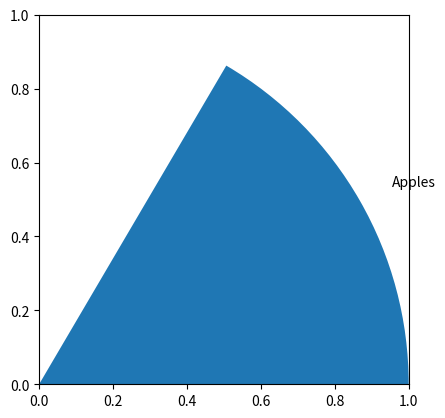

The matplotlib source for this figure: (Note: this script raises an exception after producing the figure.)


import pandas as pd 
import matplotlib.pyplot as plt

"""
# 使用Series繪製折線圖

population=[860,1100,1450,1800,2020,2200,2260]
tw=pd.Series(population,index=range(1950,2011,10))
tw.plot(title='Population in Taiwan')
plt.xlabel("YEAR")
plt.ylabel("Population")
plt.show()

"""


"""
# DataFrame繪製折線圖

cities={'population':[1000,850,800,1500,600,800],'town':['new york','chicago','bangkok','tokyo','singapore','hongkong']}

tw=pd.DataFrame(cities,columns=['population'],index=cities['town'])

# print(tw)

tw.plot(title='Population in the world')
plt.xlabel('City')
plt.ylabel('Population')
plt.show()

"""
"""
# 直條圖設計

population=[860,1100,1450,1800,2020,2200,2260]
tw=pd.Series(population,index=range(1950,2011,10))

tw.plot(title='Population in the world',kind='bar')

plt.show()

"""
"""

# 一張圖表含不同數值資料
cities={'population':[1000,850,800,1500,600,800],
        'area':[400,500,850,300,200,320],
        'town':['new york','chicago','bangkok','tokyo','singapore','hongkong']}

tw=pd.DataFrame(cities,columns=['population','area'],index=cities['town'])

tw.plot(title='Population in the world')
plt.xlabel('city')
plt.show()

"""
"""
# 多個數值軸的設計
# 需要使用subplots()，可以在一個圖表內顯示多組不同軸的數據
# fig,ax=subplots() fig是整個圖表物件，ax是第一個軸
# ax2=ax.twinx() 建立第二個軸物件 ax2

cities={'population':[1000,850,800,1500,600,800],
        'area':[400,500,850,300,200,320],
        'town':['new york','chicago','bangkok','tokyo','singapore','hongkong']}

tw=pd.DataFrame(cities,columns=['population','area'],index=cities['town'])

fig, ax=plt.subplots()
fig.suptitle("City Statistics")
ax.set_ylabel("Population")
ax.set_xlabel("City")

ax2=ax.twinx()
ax2.set_ylabel("Area")
tw['population'].plot(ax=ax,rot=90) #繪製人口數線
tw['area'].plot(ax=ax2,style='g-')  #繪製面積線

ax.legend(loc=1)   #圖例位置在右上
ax2.legend(loc=2)  #圖例位置在左上
plt.show()

"""

# 使用Series物件設計圓餅圖
# 使用plot.pie()

# labels:圓餅圖項目所組成的串列
# colors:圓餅圖顏色所組成的串列，如過省略則用預設顏色
# explode:可設定是否從圓餅圖分離的串列，0表示不分離，一般可以用0.1分離
# autopct:表示項目的百分比格式，基本語法是"%" 例如"%2.2%%"表示整數兩位數，小數兩位數

fruits=['Apples','Bananas','Grapes','Pears','Oranges']
s =pd.Series([2300,5000,1200,2500,2900],index=fruits,name='Fruits Shop')
explode=[0.4,0,0,0.2,0]
s.plot.pie(autopct='%1.1%%')
plt.show()
